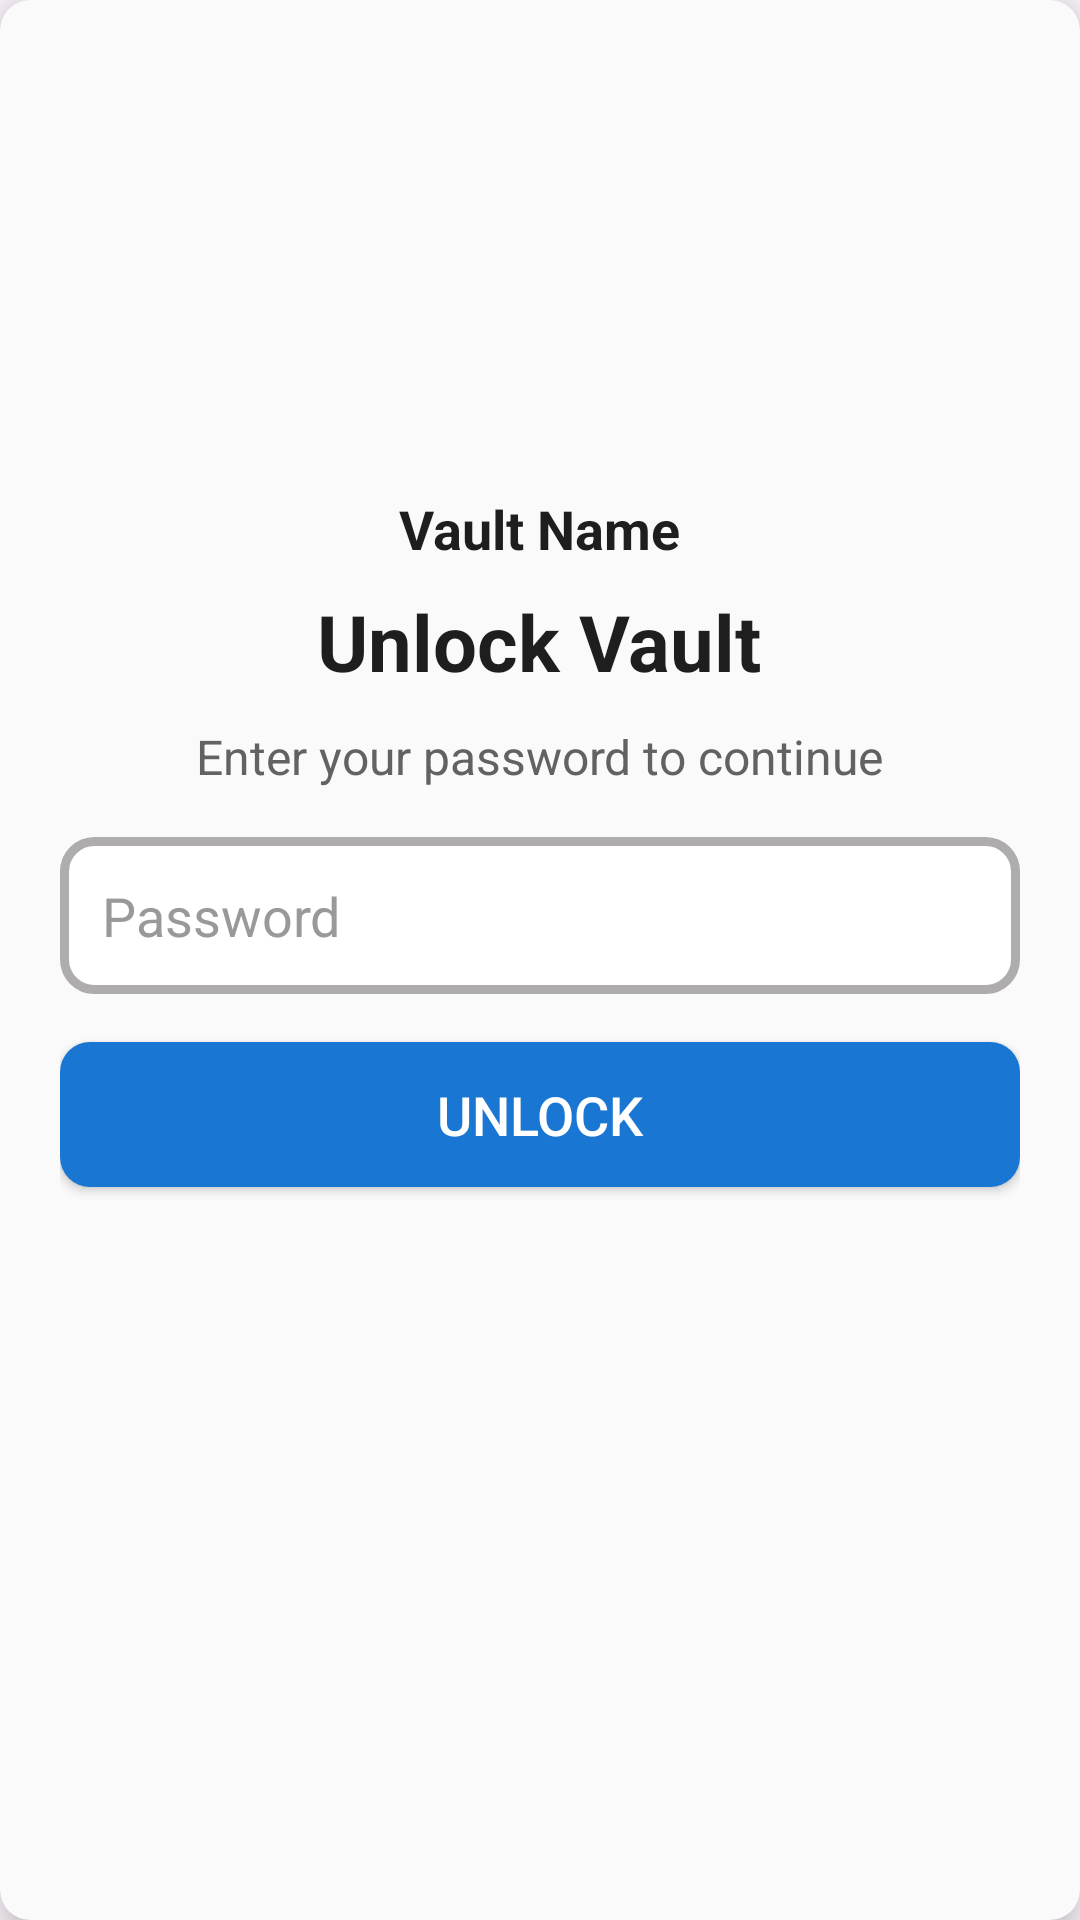

This screen was rendered from an Android layout file. Write that file and the resources it references.
<!-- AndroidManifest.xml: application theme Theme.TimeVault -->
<!-- res/layout/alert_dialog_vaultpassword.xml -->
<?xml version="1.0" encoding="utf-8"?>
<LinearLayout
    style="@style/AlertDialogVaultPasswordLL"
    xmlns:android="http://schemas.android.com/apk/res/android"
    xmlns:app="http://schemas.android.com/apk/res-auto"
    android:layout_width="match_parent"
    android:layout_height="wrap_content"
    android:orientation="vertical"
    android:padding="20dp"
    android:gravity="center_horizontal"
    android:clipToOutline="true">

    <ImageView
        android:layout_width="120dp"
        android:layout_height="120dp"
        android:layout_marginTop="12dp"
        android:src="@drawable/vault_img"
        android:contentDescription="vaultImage"
        android:layout_gravity="center" />

    <TextView
        android:id="@+id/VaultNameAlertDialogVaultPasword"
        style="@style/AlertDialogVaultPasswordPrimaryText"
        android:layout_width="wrap_content"
        android:layout_height="wrap_content"
        android:text="Vault Name"
        android:textSize="18sp"
        android:textStyle="bold"
        android:layout_marginTop="12dp"
        android:layout_gravity="center" />

    <TextView
        style="@style/AlertDialogVaultPasswordPrimaryText"
        android:layout_width="wrap_content"
        android:layout_height="wrap_content"
        android:text="Unlock Vault"
        android:textSize="26sp"
        android:textStyle="bold"
        android:layout_marginTop="8dp"
        android:layout_gravity="center" />

    <TextView
        style="@style/AlertDialogVaultPasswordSecondaryText"
        android:layout_width="wrap_content"
        android:layout_height="wrap_content"
        android:text="Enter your password to continue"
        android:textSize="16sp"
        android:layout_marginTop="10dp"
        android:layout_marginBottom="16dp"
        android:textAlignment="center"
        android:gravity="center"
        android:maxWidth="280dp" />

    <EditText
        android:id="@+id/EtPasswordVaultAlerBox"
        style="@style/AlertDialogVaultPasswordEditPassword"
        android:layout_width="match_parent"
        android:layout_height="wrap_content"
        android:hint="Password"
        android:inputType="textPassword"
        android:textSize="18sp"
        android:padding="14dp"
        android:layout_marginBottom="16dp" />

    <Button
        android:id="@+id/BtnUnlockButtonAlertDialog"
        style="@style/AlertDialogVaultPasswordBtnUnlock"
        android:layout_width="match_parent"
        android:layout_height="wrap_content"
        android:text="Unlock"
        android:textSize="18sp"
        android:layout_marginBottom="12dp"
        android:padding="12dp" />
</LinearLayout>
<!-- resources referenced by this layout -->
<resources>
  <style name="AlertDialogVaultPasswordBtnUnlock">
          <item name="android:background">@drawable/buttonbox_samlllrouned</item>
          <item name="android:textColor">#FFFFFF</item>
          <item name="backgroundTint">#1976D2</item>
      </style>
  <style name="AlertDialogVaultPasswordEditPassword">
          <item name="android:background">@drawable/textbox_alertbox_password</item>
          <item name="android:textColor">#1A1A1A</item>
          <item name="android:textColorHint">#999999</item>
      </style>
  <style name="AlertDialogVaultPasswordLL">
          <item name="android:background">@drawable/buttonbox_samlllrouned</item>
          <item name="android:backgroundTint">#FAFAFA</item>
          <item name="android:elevation">10dp</item>
      </style>
  <style name="AlertDialogVaultPasswordPrimaryText">
          <item name="android:textColor">#1E1E1E</item>
      </style>
  <style name="AlertDialogVaultPasswordSecondaryText">
          <item name="android:textColor">#626262</item>
      </style>
  <style name="Theme.TimeVault" parent="Base.Theme.TimeVault" />
  <!-- drawable buttonbox_samlllrouned (drawable) -->
  <?xml version="1.0" encoding="utf-8"?>
  <shape xmlns:android="http://schemas.android.com/apk/res/android"
      android:shape="rectangle">
  
      <corners android:radius="10dp"/>
      <solid android:color="@color/gray_light"/>
  
  </shape>
  <!-- drawable textbox_alertbox_password (drawable) -->
  <?xml version="1.0" encoding="utf-8"?>
  <shape xmlns:android="http://schemas.android.com/apk/res/android"
      android:shape="rectangle">
  
      <corners android:radius="10dp"/>
      <solid android:color="@color/white"/>
  
      <stroke android:color="#AEACAC"
          android:width="3dp"/>
  
  </shape>
  <style name="Base.Theme.TimeVault" parent="Theme.Material3.DayNight.NoActionBar">
          
          
  
          
          <item name="android:navigationBarColor">@color/black</item>
  
          <item name="android:statusBarColor">@color/white</item>
          <item name="android:windowLightStatusBar">true</item> 
  
      </style>
  <color name="gray_light">#E0E0E0</color>
  <color name="white">#FFFF</color>
  <color name="black">#000000</color>
</resources>
